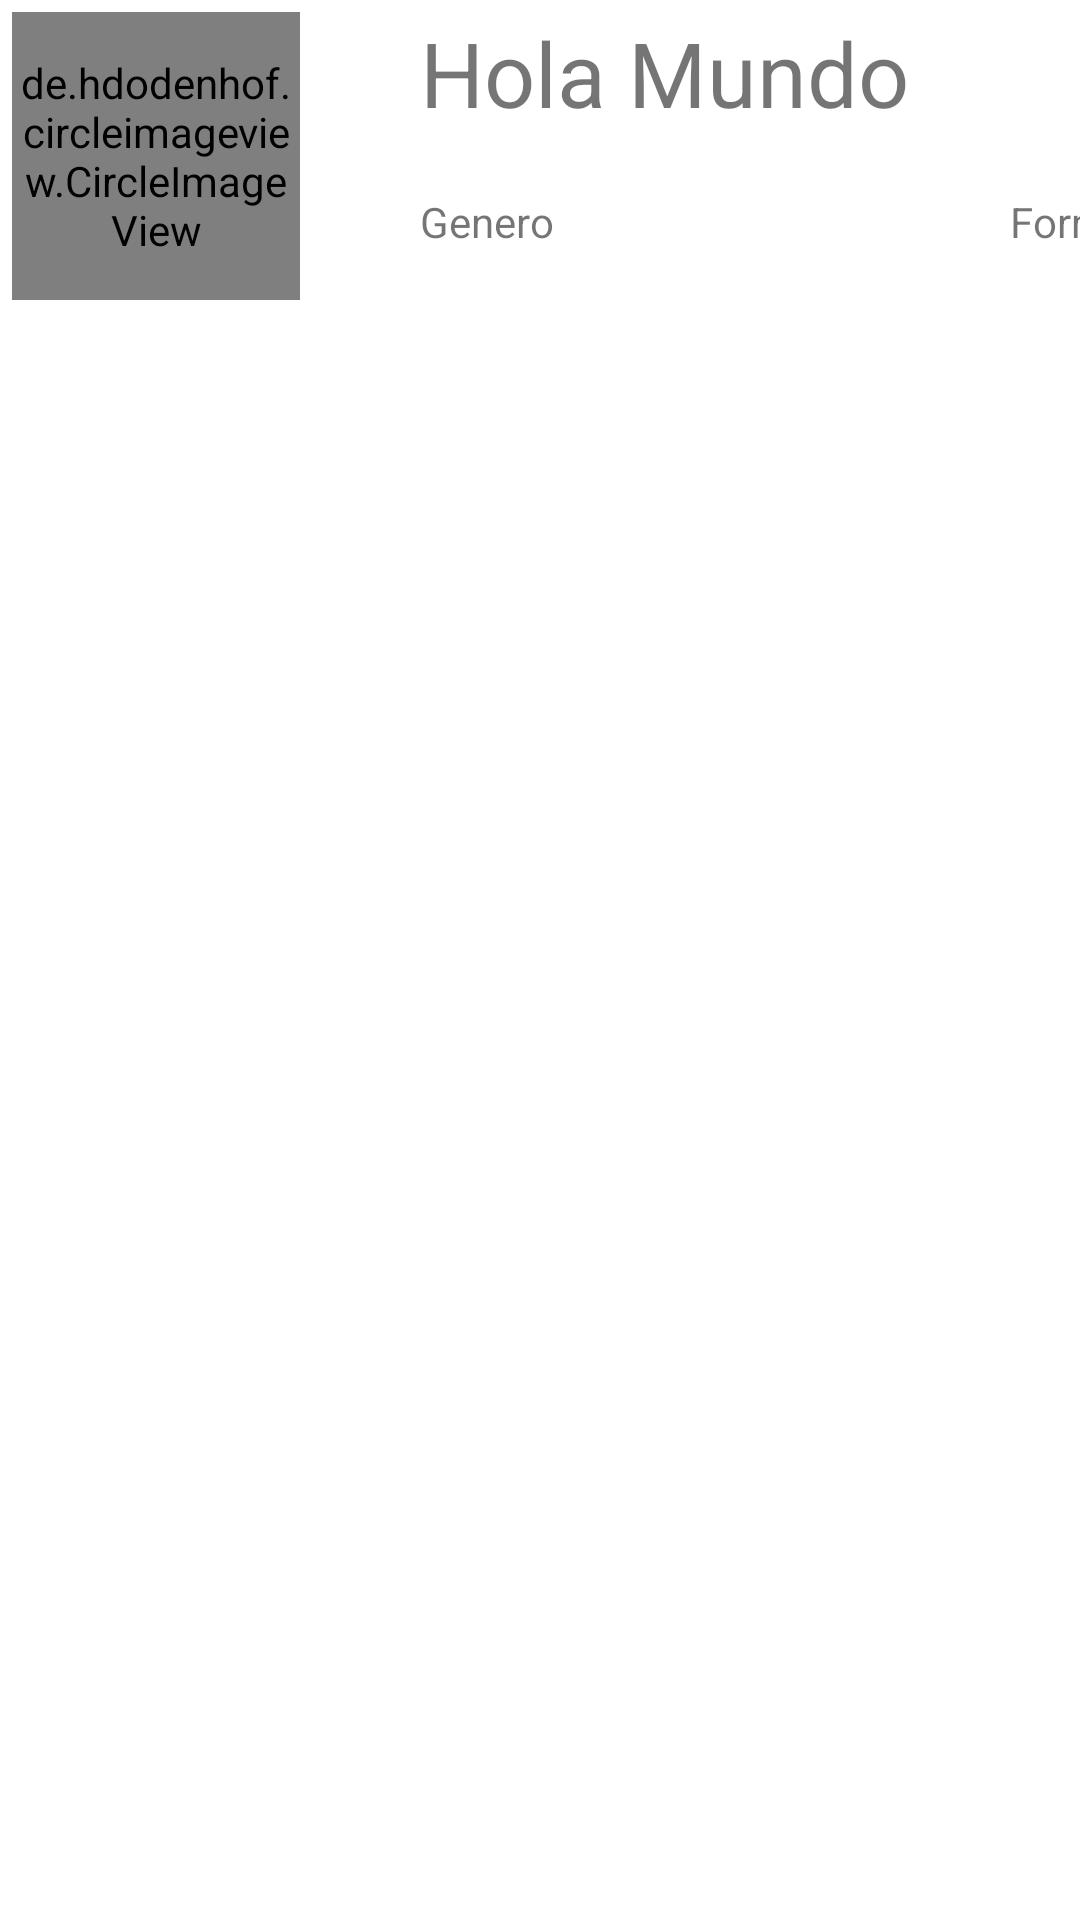

Android layout source for this screen:
<!-- AndroidManifest.xml: application theme Theme.RJuegos -->
<!-- res/layout/juego_row.xml -->
<?xml version="1.0" encoding="utf-8"?>
<androidx.constraintlayout.widget.ConstraintLayout
    xmlns:android="http://schemas.android.com/apk/res/android"
    xmlns:app="http://schemas.android.com/apk/res-auto"
    xmlns:tools="http://schemas.android.com/tools"
    android:layout_width="match_parent"
    android:layout_height="wrap_content">

    <de.hdodenhof.circleimageview.CircleImageView
        android:id="@+id/profile_image"
        android:layout_width="96dp"
        android:layout_height="96dp"
        android:layout_marginStart="4dp"
        android:layout_marginLeft="4dp"
        android:layout_marginTop="4dp"
        android:src="@drawable/ic_launcher_background"
        app:civ_border_color="#FF000000"
        app:civ_border_width="2dp"
        app:layout_constraintStart_toStartOf="parent"
        app:layout_constraintTop_toTopOf="parent" />

    <TextView
        android:id="@+id/marcaModelo"
        android:layout_width="wrap_content"
        android:layout_height="wrap_content"
        android:layout_marginStart="40dp"
        android:layout_marginLeft="40dp"
        android:layout_marginTop="4dp"
        android:gravity="center"
        android:text="Hola Mundo"
        android:textSize="30sp"
        app:layout_constraintStart_toEndOf="@+id/profile_image"
        app:layout_constraintTop_toTopOf="parent" />

    <TextView
        android:id="@+id/genero"
        android:layout_width="wrap_content"
        android:layout_height="wrap_content"
        android:layout_marginStart="40dp"
        android:layout_marginLeft="40dp"
        android:layout_marginTop="20dp"
        android:text="Genero"
        app:layout_constraintStart_toEndOf="@+id/profile_image"
        app:layout_constraintTop_toBottomOf="@+id/marcaModelo" />

    <TextView
        android:id="@+id/formato"
        android:layout_width="wrap_content"
        android:layout_height="wrap_content"
        android:layout_marginStart="152dp"
        android:layout_marginLeft="152dp"
        android:layout_marginTop="20dp"
        android:text="Formato"
        app:layout_constraintStart_toEndOf="@+id/genero"
        app:layout_constraintTop_toBottomOf="@+id/marcaModelo" />

</androidx.constraintlayout.widget.ConstraintLayout>
<!-- resources referenced by this layout -->
<resources>
  <style name="Theme.RJuegos" parent="Theme.MaterialComponents.DayNight.DarkActionBar">
          
          <item name="colorPrimary">@color/purple_500</item>
          <item name="colorPrimaryVariant">@color/purple_700</item>
          <item name="colorOnPrimary">@color/white</item>
          
          <item name="colorSecondary">@color/teal_200</item>
          <item name="colorSecondaryVariant">@color/teal_700</item>
          <item name="colorOnSecondary">@color/black</item>
          
          <item name="android:statusBarColor" tools:targetApi="l">?attr/colorPrimaryVariant</item>
          
      </style>
  <!-- not gathered from this repository: default colours our renderer supplied (Android Studio template values) -->
  <color name="purple_500">#FF6200EE</color>
  <color name="purple_700">#FF3700B3</color>
  <color name="teal_200">#FF03DAC5</color>
  <color name="teal_700">#FF018786</color>
  <color name="black">#FF000000</color>
  <color name="white">#FFFFFFFF</color>
</resources>
